8-way image classification set "vignettes" from GitHub (alexliyihao/AAPI_code); label vocabulary: arteriole, artery, distal_tubule, glom, glomerulus, glomerulus_gs, proximal tubule, proximal_tubule.

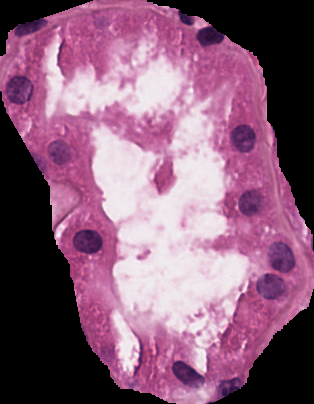
Label: proximal_tubule

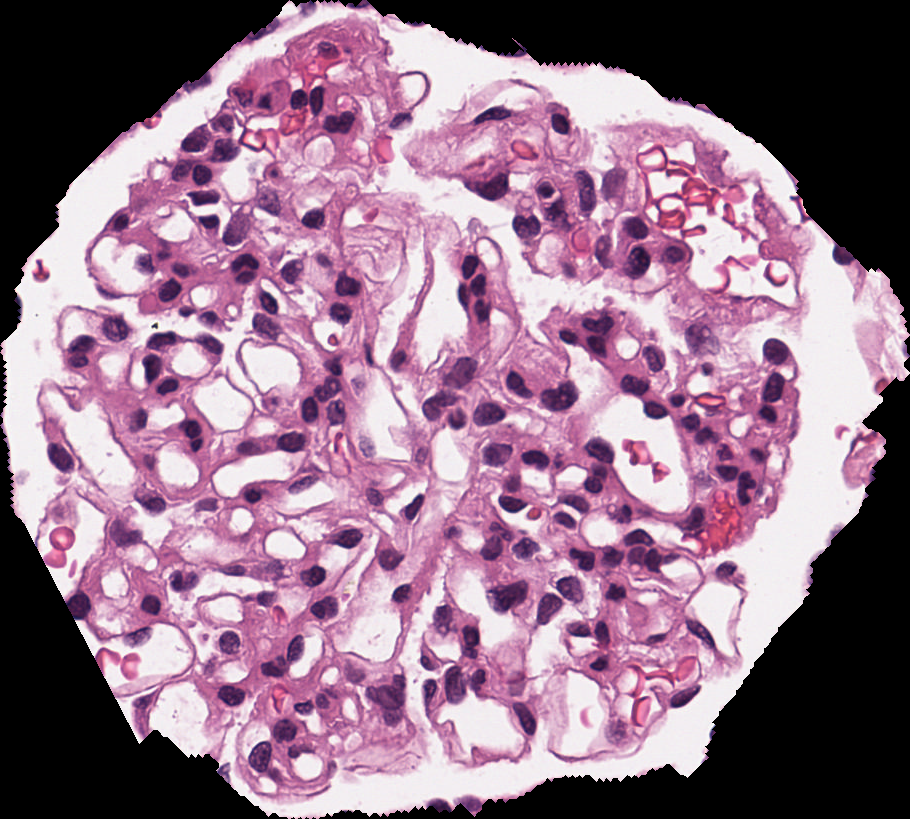
Label: glomerulus

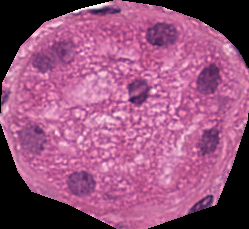
Label: proximal tubule

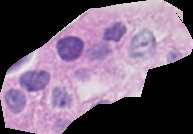
Label: distal_tubule

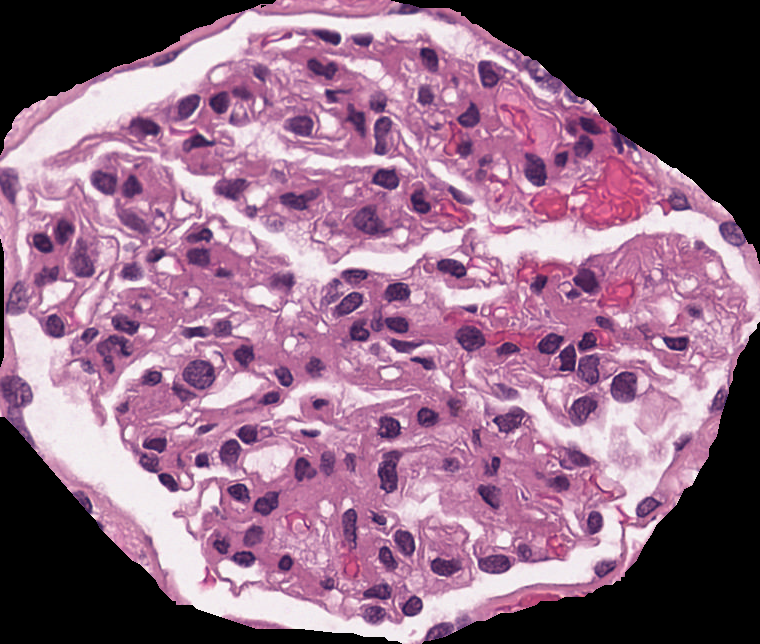
Label: glomerulus

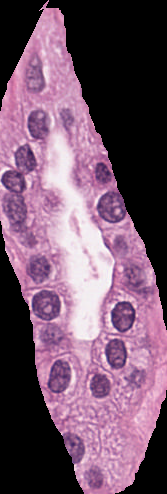
Label: proximal_tubule
